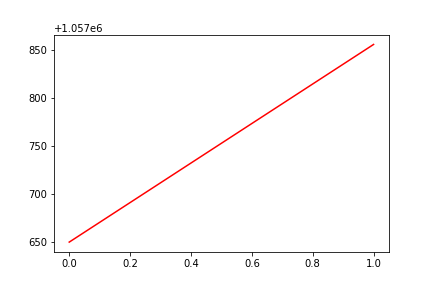

Source data for this figure (header and first rows):
, date, assets
0, 0, 1057650
1, 20170809, 1057855
